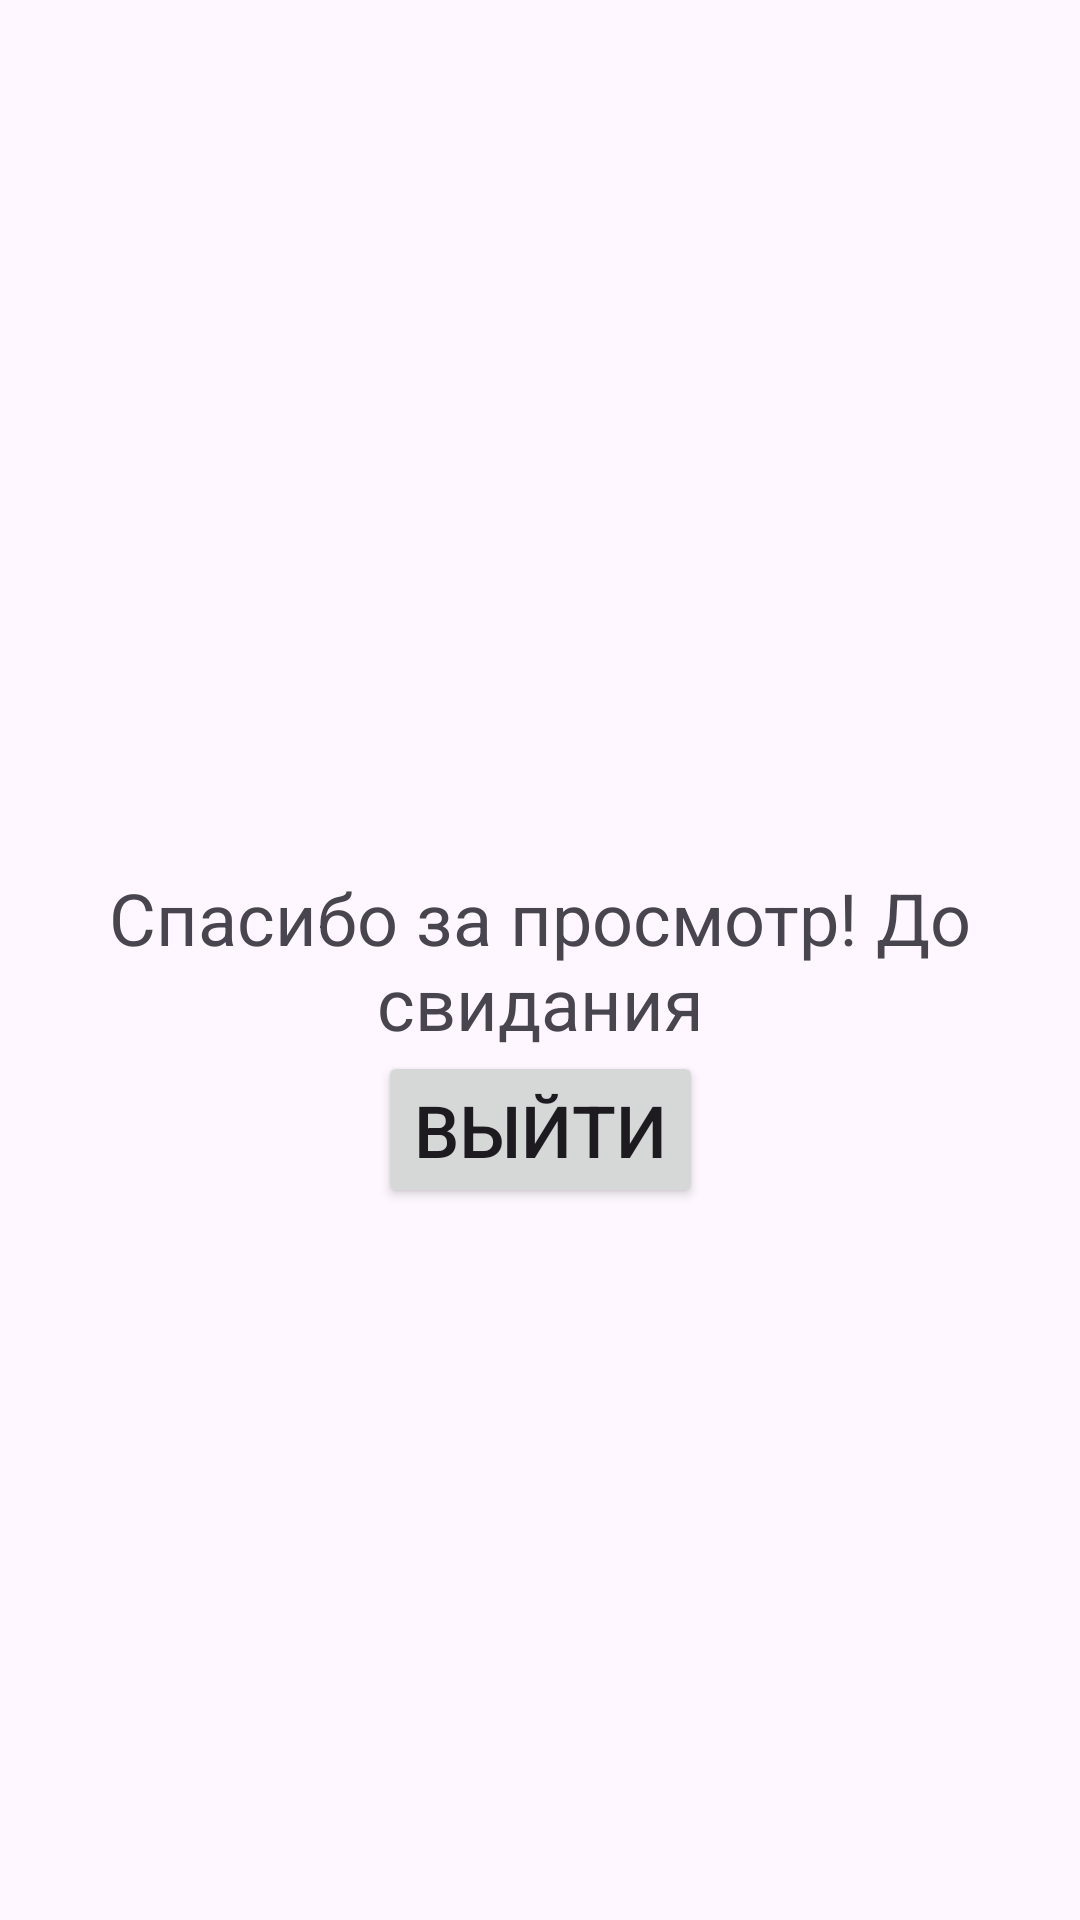

Android layout source for this screen:
<!-- AndroidManifest.xml: application theme Theme.Urban_Module11_ImageView -->
<!-- res/layout/activity_final.xml -->
<?xml version="1.0" encoding="utf-8"?>
<androidx.constraintlayout.widget.ConstraintLayout xmlns:android="http://schemas.android.com/apk/res/android"
    xmlns:app="http://schemas.android.com/apk/res-auto"
    xmlns:tools="http://schemas.android.com/tools"
    android:id="@+id/main"
    android:layout_width="match_parent"
    android:layout_height="match_parent"
    tools:context=".FinalActivity">

    <TextView
        android:id="@+id/goodbyeTV"
        android:layout_width="wrap_content"
        android:layout_height="wrap_content"
        android:text="@string/goodbye"
        android:textSize="24sp"
        android:gravity="center"
        app:layout_constraintBottom_toBottomOf="parent"
        app:layout_constraintEnd_toEndOf="parent"
        app:layout_constraintStart_toStartOf="parent"
        app:layout_constraintTop_toTopOf="parent" />

    <Button
        android:id="@+id/exitBTN"
        android:layout_width="wrap_content"
        android:layout_height="wrap_content"
        android:text="@string/exit"
        android:textSize="24sp"
        app:layout_constraintEnd_toEndOf="parent"
        app:layout_constraintStart_toStartOf="parent"
        app:layout_constraintTop_toBottomOf="@+id/goodbyeTV" />
</androidx.constraintlayout.widget.ConstraintLayout>
<!-- resources referenced by this layout -->
<resources>
  <string name="exit">Выйти</string>
  <string name="goodbye">Спасибо за просмотр! До свидания</string>
  <style name="Theme.Urban_Module11_ImageView" parent="Base.Theme.Urban_Module11_ImageView" />
  <style name="Base.Theme.Urban_Module11_ImageView" parent="Theme.Material3.DayNight.NoActionBar">
          
          
      </style>
</resources>
